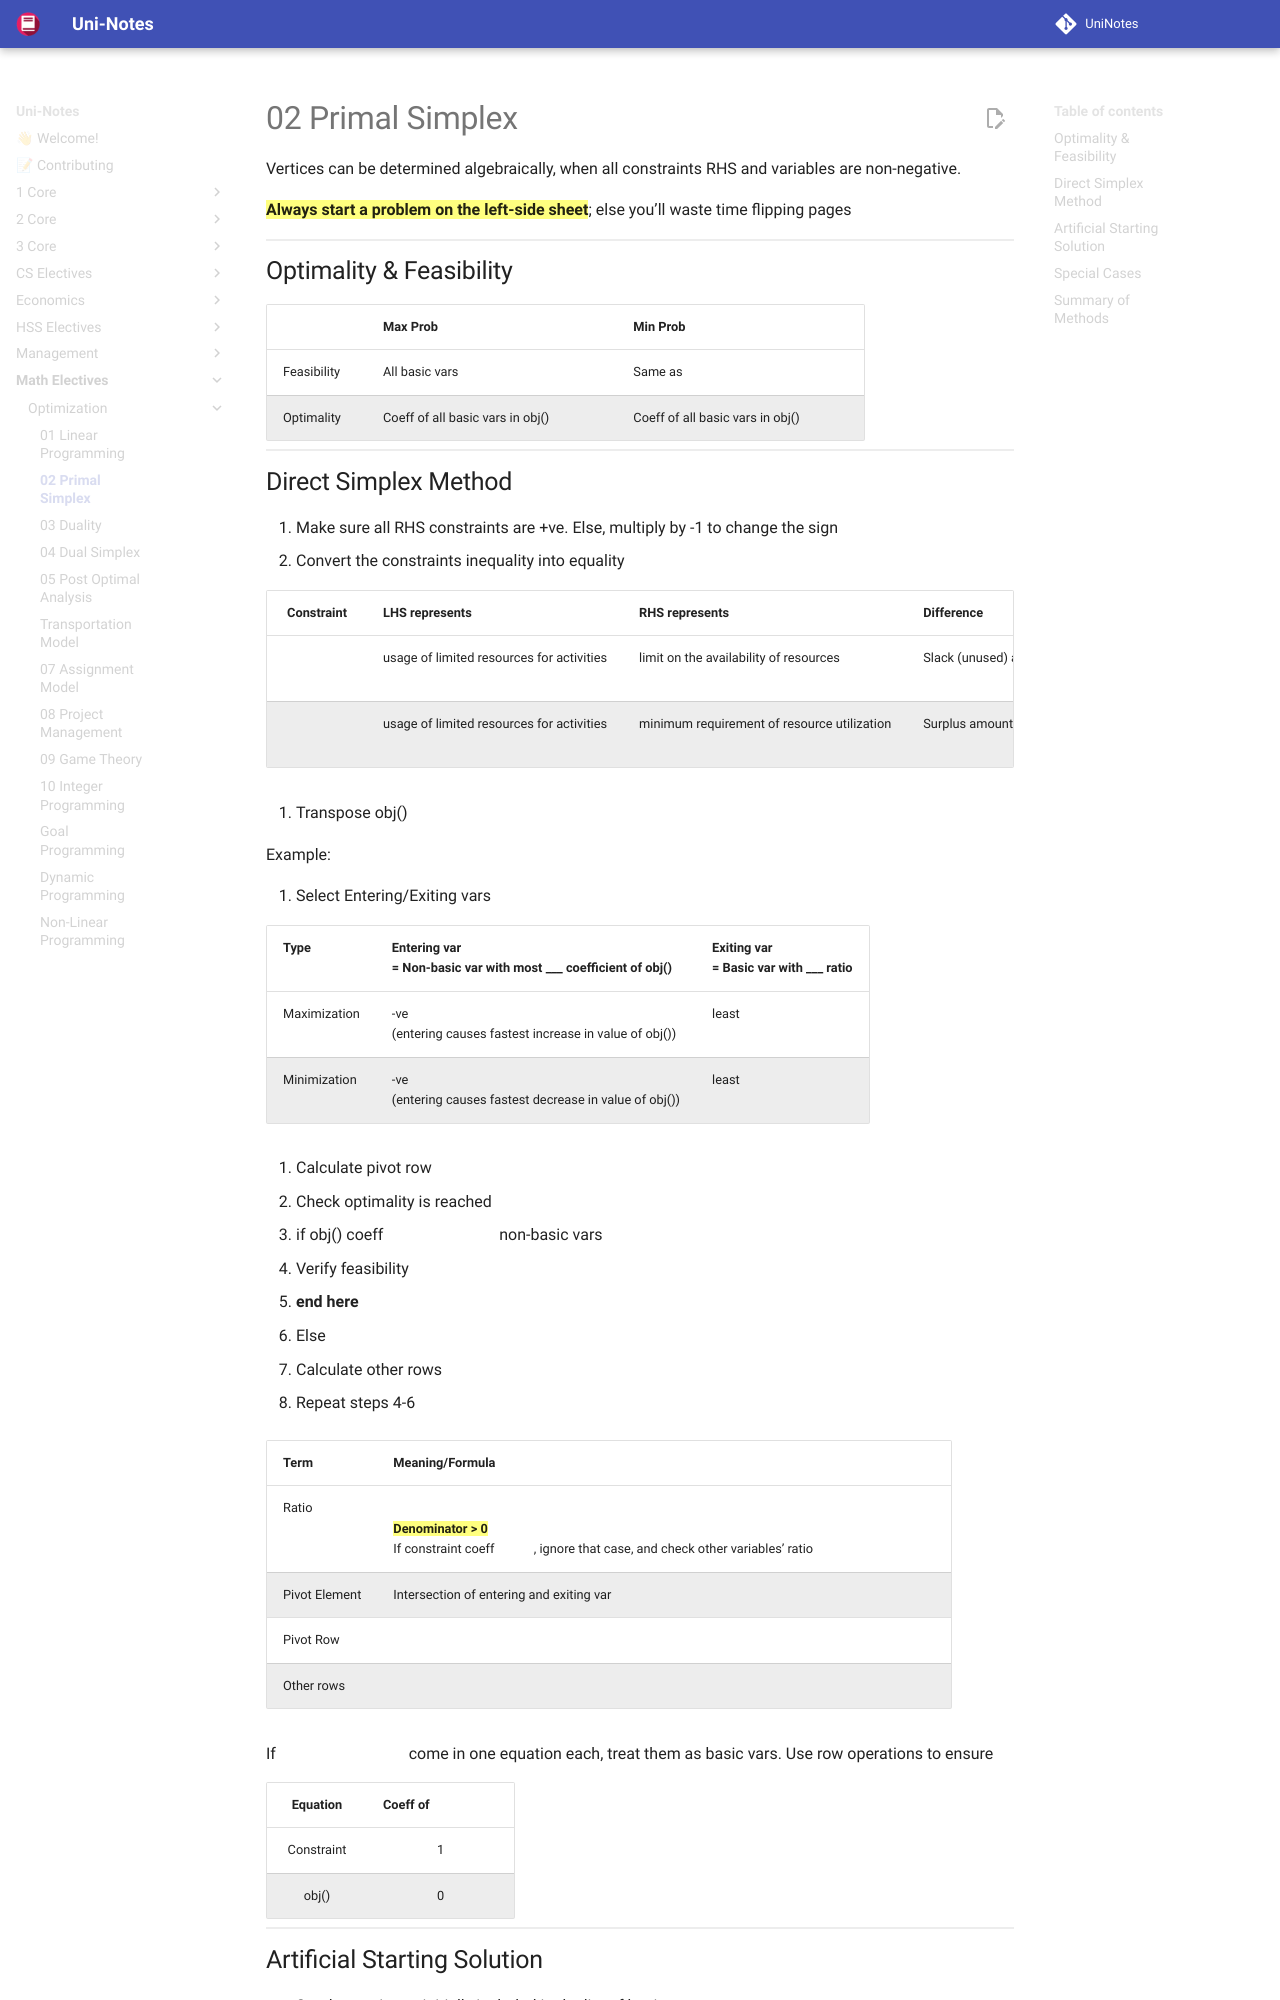

repository: uni-notes/uni-notes · page: Math_Electives/Optimization/02_Primal_Simplex/index.html · generator: mkdocs

Vertices can be determined algebraically, when all constraints RHS and variables are non-negative.

==**Always start a problem on the left-side sheet**==; else you’ll waste time flipping pages

## Optimality & Feasibility

|             | Max Prob                                 | Min Prob                                 |
| ----------- | ---------------------------------------- | ---------------------------------------- |
| Feasibility | All basic vars $\ge 0$                   | Same as $\leftarrow$                          |
| Optimality  | Coeff of all basic vars in obj() $\ge 0$ | Coeff of all basic vars in obj() $\le 0$ |
